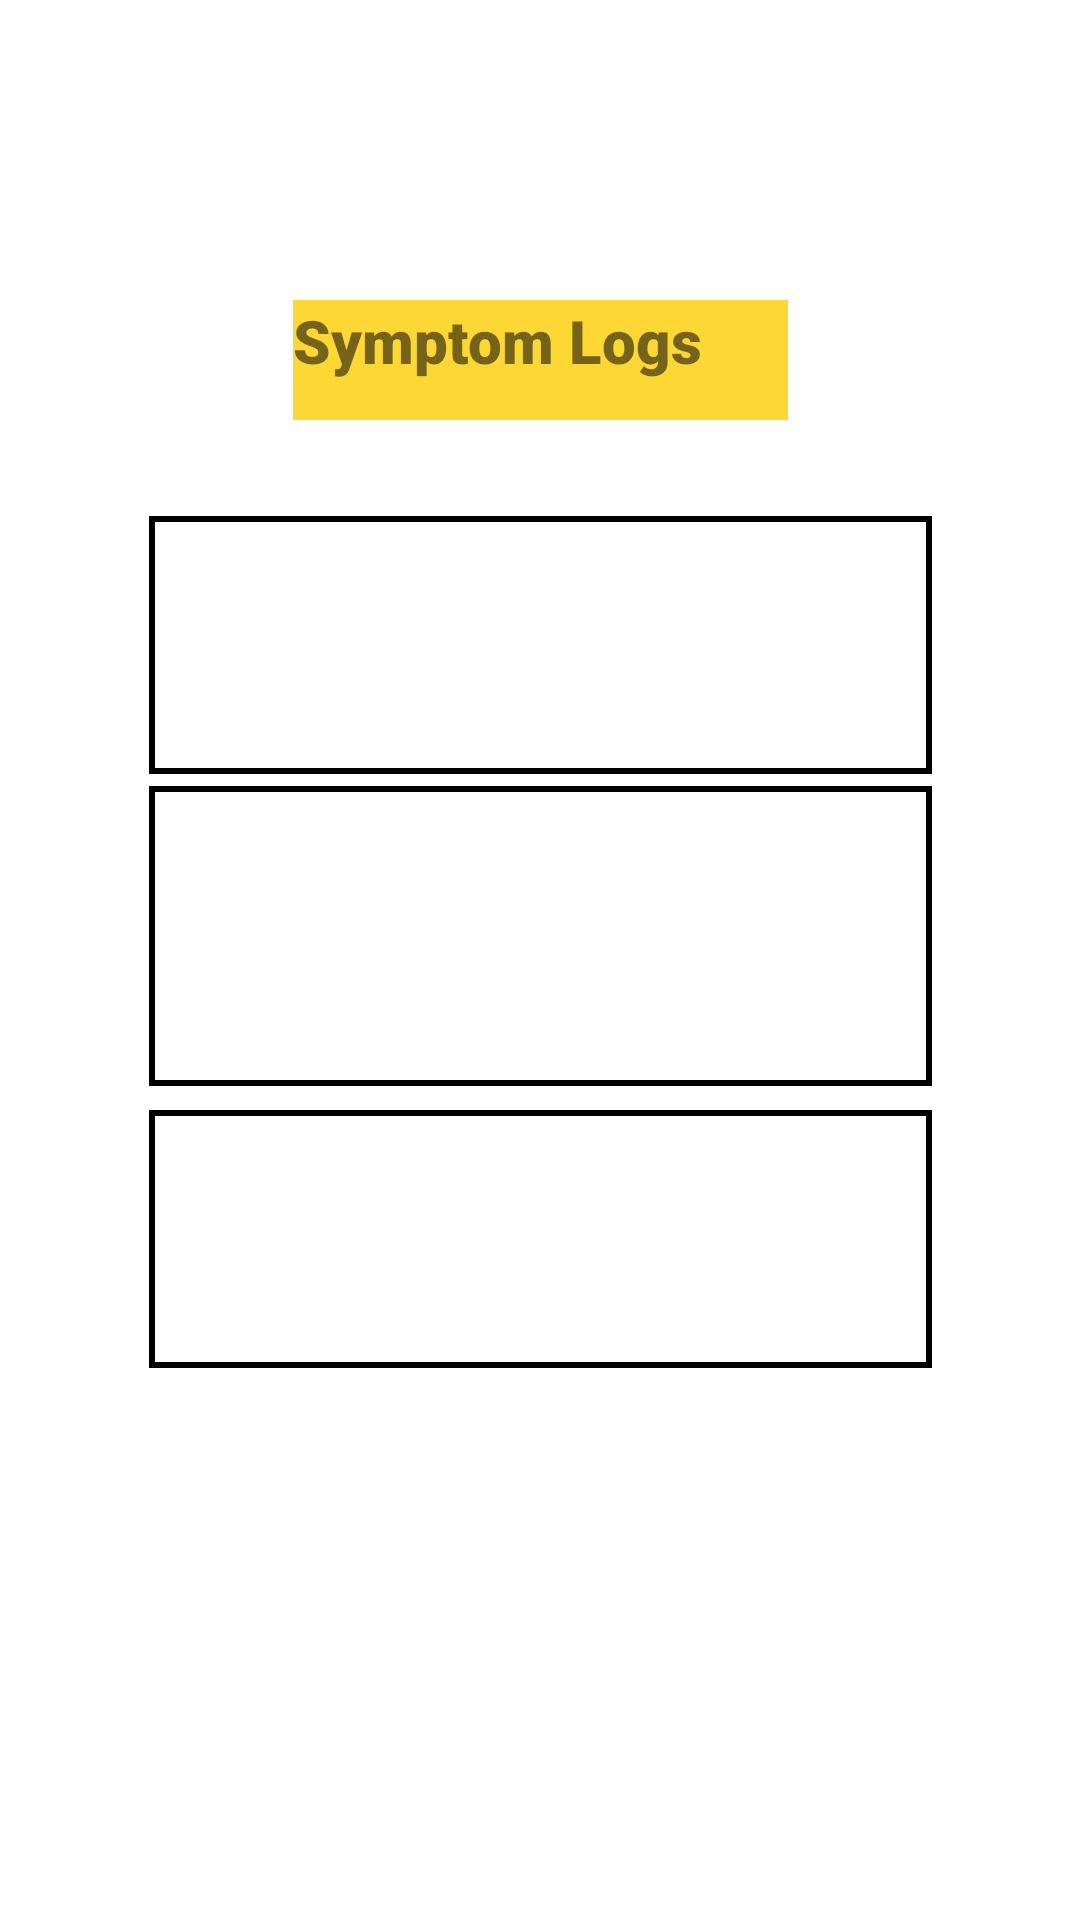

Here is an Android app screen rendered from its layout file. Give the layout XML and the strings, colors and styles it references.
<!-- AndroidManifest.xml: application theme Theme.Potapp -->
<!-- res/layout/activity_show_symptoms.xml -->
<?xml version="1.0" encoding="utf-8"?>
<androidx.constraintlayout.widget.ConstraintLayout xmlns:android="http://schemas.android.com/apk/res/android"
    xmlns:app="http://schemas.android.com/apk/res-auto"
    xmlns:tools="http://schemas.android.com/tools"
    android:layout_width="match_parent"
    android:layout_height="match_parent"
    android:background="#FFFFFF"
    tools:context=".Show_Symptoms">

    <TextView
        android:id="@+id/sympttview"
        android:layout_width="261dp"
        android:layout_height="86dp"
        android:layout_marginTop="32dp"
        android:background="@drawable/border"
        android:fontFamily="sans-serif-black"
        android:paddingLeft="10dp"
        android:textSize="16sp"
        app:layout_constraintEnd_toEndOf="parent"
        app:layout_constraintStart_toStartOf="parent"
        app:layout_constraintTop_toBottomOf="@+id/textView12"
        android:maxLines="10"
        android:scrollbars="vertical"
        tools:ignore="MissingConstraints"></TextView>

    <TextView
        android:id="@+id/symptt2view"
        android:layout_width="261dp"
        android:layout_height="100dp"
        android:layout_marginTop="4dp"
        android:textSize="16sp"
        android:textStyle="bold"
        app:layout_constraintEnd_toEndOf="parent"
        app:layout_constraintStart_toStartOf="parent"
        android:background="@drawable/border"
        app:layout_constraintTop_toBottomOf="@+id/sympttview"
        android:paddingLeft="10dp"
        android:maxLines="10"
        android:scrollbars="vertical"
        tools:ignore="MissingConstraints"></TextView>

    <TextView
        android:id="@+id/symptt3view"
        android:layout_width="261dp"
        android:layout_height="86dp"
        android:layout_marginTop="8dp"
        android:fontFamily="sans-serif-black"
        android:textSize="16sp"
        android:textStyle="bold"
        app:layout_constraintEnd_toEndOf="parent"
        app:layout_constraintStart_toStartOf="parent"
        android:background="@drawable/border"
        app:layout_constraintTop_toBottomOf="@+id/symptt2view"
        android:paddingLeft="10dp"
        tools:ignore="MissingConstraints"></TextView>

    <TextView
        android:id="@+id/textView12"
        android:layout_width="165dp"
        android:layout_height="40dp"
        android:layout_marginTop="100dp"
        android:background="#FDD835"
        android:fontFamily="sans-serif-black"
        android:text="Symptom Logs"
        android:textColorHighlight="#FDD835"
        android:textSize="20sp"
        android:textStyle="bold"
        app:layout_constraintEnd_toEndOf="parent"
        app:layout_constraintStart_toStartOf="parent"
        app:layout_constraintTop_toTopOf="parent" />












</androidx.constraintlayout.widget.ConstraintLayout>
<!-- resources referenced by this layout -->
<resources>
  <!-- drawable border (drawable) -->
  <?xml version="1.0" encoding="utf-8"?>
  <shape xmlns:tools="http://schemas.android.com/tools"
      xmlns:android="http://schemas.android.com/apk/res/android"
      tools:ignore="ExtraText">
      android:shape="rectangle" >
      <solid android:color="@android:color/white" />
      <stroke android:width="2dp" android:color="#000000"/>
  </shape>
  <!-- drawable pin: png bitmap (drawable, 14080 bytes) -->
  <style name="Theme.Potapp" parent="Theme.MaterialComponents.DayNight.DarkActionBar">
          
          <item name="colorPrimary">@color/pink</item>
          <item name="colorPrimaryVariant">@color/pink</item>
          <item name="colorOnPrimary">@color/white</item>
          
          <item name="colorSecondary">@color/teal_200</item>
          <item name="colorSecondaryVariant">@color/teal_700</item>
          <item name="colorOnSecondary">@color/black</item>
          
          <item name="android:statusBarColor">?attr/colorPrimaryVariant</item>
          
      </style>
  <!-- not gathered from this repository: default colours our renderer supplied (Android Studio template values) -->
  <color name="teal_200">#FF03DAC5</color>
  <color name="teal_700">#FF018786</color>
  <color name="black">#FF000000</color>
  <color name="white">#FFFFFFFF</color>
</resources>
